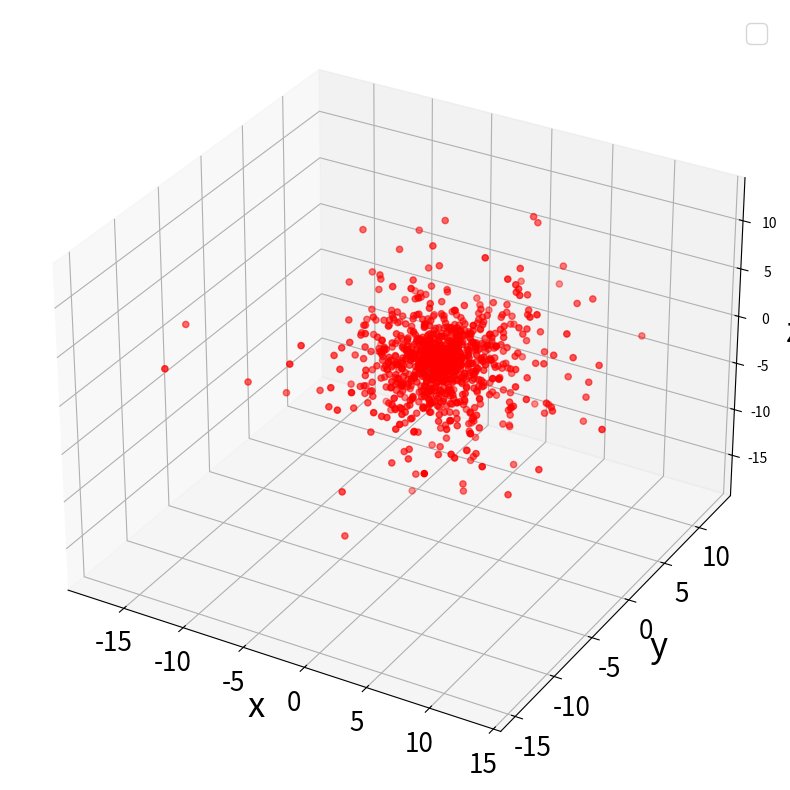

Write the Python code that produced this figure.
import numpy as np
from numpy import random
import matplotlib.pyplot as plt
import time
from scipy.interpolate import interp1d

'''video: https://www.youtube.com/watch?v=nVvFQ0e8J8g'''

start = time.time()

pi = np.pi

lambda_a = 45  # mean free path absorption
lambda_s = 0.3  # # mean free path scatter

sigma_a = 1 / lambda_a
sigma_s = 1 / lambda_s

sigma_t = sigma_a + sigma_s

lambda_t = 1 / sigma_t


n_particles = 10**3
x = np.zeros(n_particles)
y = np.zeros(n_particles)
z = np.zeros(n_particles)
r = np.zeros(n_particles)

for j in range(n_particles):

    # origin particle, should not be isotropic
    x[j] = 0
    y[j] = 0
    z[j] = 0

    # starting values
    is_absorbed = 0
    i = 0

    while is_absorbed == 0:

        s = - lambda_t * np.log(random.rand())  # sample

        # angles
        theta = np.arcsin(-1 + 2 * random.rand())
        phi = 2 * pi * random.rand()

        # movement
        dx = s * np.cos(theta) * np.cos(phi)
        dy = s * np.cos(theta) * np.sin(phi)
        dz = s * np.sin(theta)

        # new position
        x[j] = x[j] + dx
        y[j] = y[j] + dy
        z[j] = z[j] + dz

        i += 1

        # what happens at each step: absorbed or not?
        if random.rand() < sigma_a / sigma_t:
            is_absorbed = 1

    # distance traveled
    r[j] = np.sqrt(x[j]**2 + y[j]**2 + z[j]**2)

r_avg = np.mean(r)
print(r_avg)

'''
PLOTTING
'''

big_font_size = 25
small_font_size = big_font_size * 0.75

fig = plt.figure(figsize=(10, 10))
ax = plt.axes(projection='3d')
ax.scatter(x, y, z, color='red')
#ax.scatter(x, y, z, rstride=1, cstride=1, cmap='binary', edgecolor='none', label='no correction')
# ax.contour3D(V, AR, L_D_no_corr, 100, cmap='viridis')
# ax.plot_surface(V, AR, L_D_no_corr, rstride=1, cstride=1, cmap='viridis', edgecolor='none', label='corrected with RE')

ax.set_xlabel('x', fontsize=big_font_size)
ax.set_ylabel('y', fontsize=big_font_size)
ax.set_zlabel('z', fontsize=big_font_size)

# ax.set_zlim(0, 150)

plt.xticks(fontsize=small_font_size)
plt.yticks(fontsize=small_font_size)
plt.legend(fontsize=small_font_size)
plt.show()




end = time.time()

runtime = round((end - start), 1)
if runtime < 60:
    print(f'Runtime: {runtime} seconds')
else:
    print('Runtime: ' + str(round((runtime/60), 1)) + ' minutes')